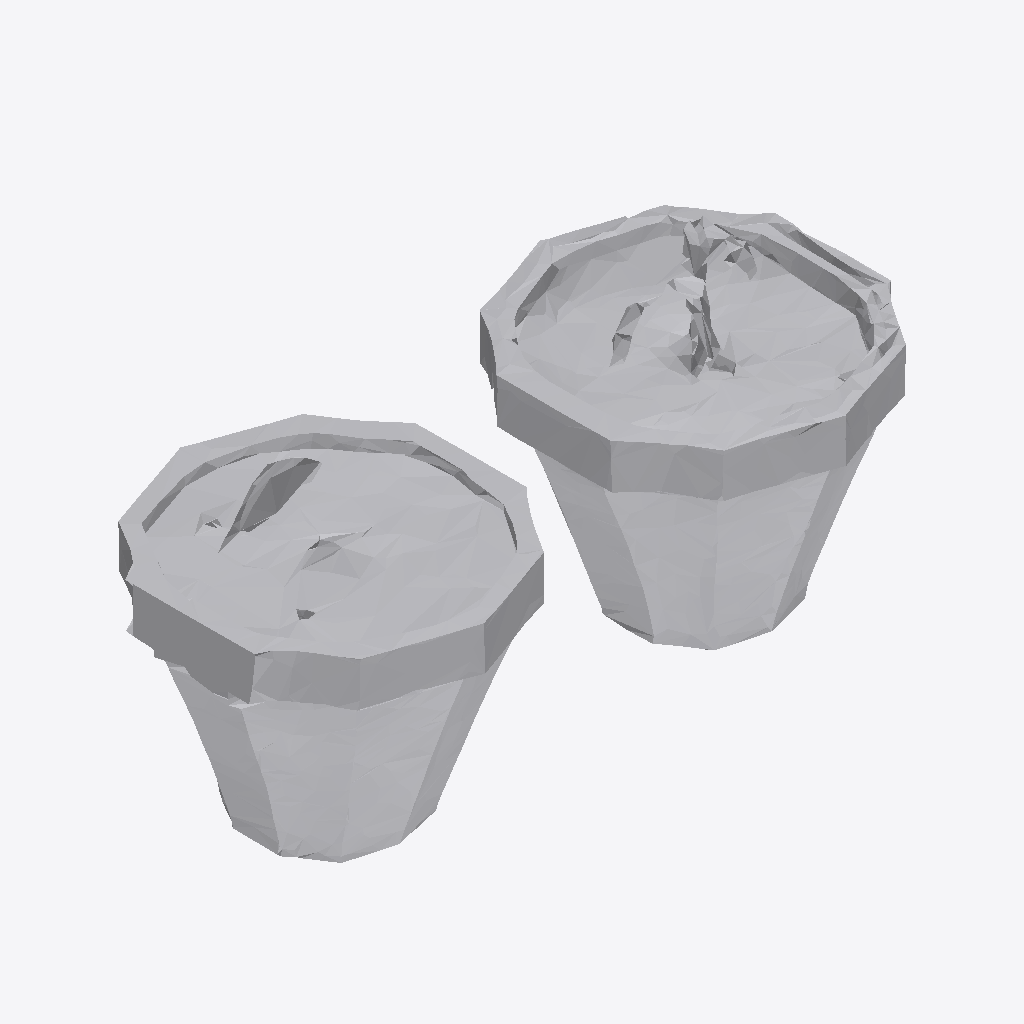
Isometric view of an IFC building model (IFC-SPF (STEP), schema IFC4, length unit metre), seen from the south-west, elements coloured by IFC class: 1 other element (light grey).
Extent 1.0 m × 0.5 m × 0.5 m (x, y, z). Storeys (1): Ground Floor at 0.00 m. Elements (1): 1 IfcFurniture.

HEADER;
FILE_DESCRIPTION(('ViewDefinition [CoordinationView]'),'2;1');
FILE_NAME('','2026-07-12T08:21:46',(''),(''),'IfcOpenShell 0.8.0','IfcOpenShell 0.8.0','');
FILE_SCHEMA(('IFC4'));
ENDSEC;
DATA;
#17=IFCPROJECT('2ZBG1amW1BcP12Ebb3Wa_f',#5,'Office Project',$,$,$,$,(#15),#10);
#20=IFCSITE('1g5j7jTPX7s9Gv5OQfM9TW',#5,'Site',$,$,#19,$,$,.ELEMENT.,$,$,$,$,$);
#22=IFCBUILDING('26AQbZ_NbCBO6HpQP9NLfa',#5,'Building',$,$,#21,$,$,.ELEMENT.,$,$,$);
#24=IFCBUILDINGSTOREY('0VzT9a1K96jRPNkKen1lWo',#5,'Ground Floor',$,$,#23,$,$,.ELEMENT.,0.0);
#35=IFCFURNITURE('2wghy6JcT8vuHc61di4CjC',#5,'list09_planter',$,$,#34,#31,$,$);
ENDSEC;
